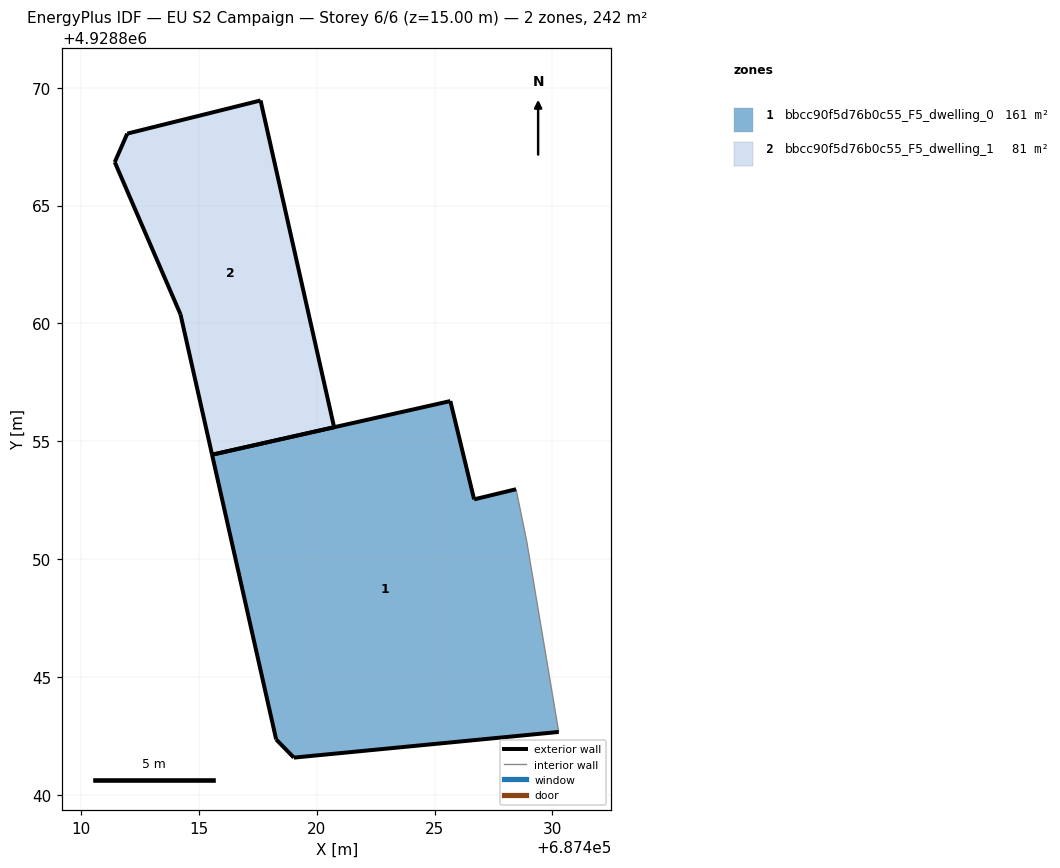
=== STOREY PLAN SPEC (per zone: floor XY polygon, exterior-wall plan segments, windows/doors) ===
zone 1: bbcc90f5d76b0c55_F5_dwelling_0  (161.2 m²)
  floor: (687430.27, 4928842.67) (687428.91, 4928850.76) (687428.46, 4928852.96) (687426.68, 4928852.53) (687425.67, 4928856.71) (687415.56, 4928854.43) (687418.28, 4928842.34) (687419.03, 4928841.58)
  exterior wall: (687425.67, 4928856.71) – (687426.68, 4928852.53)  [4.3 m]
  exterior wall: (687426.68, 4928852.53) – (687428.46, 4928852.96)  [1.8 m]
  exterior wall: (687430.27, 4928842.67) – (687419.03, 4928841.58)  [11.3 m]
  exterior wall: (687419.03, 4928841.58) – (687418.28, 4928842.34)  [1.1 m]
  exterior wall: (687418.28, 4928842.34) – (687415.56, 4928854.43)  [12.4 m]
  exterior wall: (687415.56, 4928854.43) – (687425.67, 4928856.71)  [10.4 m]
  interior walls: 2
zone 2: bbcc90f5d76b0c55_F5_dwelling_1  (80.6 m²)
  floor: (687420.74, 4928855.59) (687417.62, 4928869.46) (687411.96, 4928868.05) (687411.43, 4928866.84) (687414.22, 4928860.38) (687415.56, 4928854.43)
  exterior wall: (687417.62, 4928869.46) – (687420.74, 4928855.59)  [14.2 m]
  exterior wall: (687420.74, 4928855.59) – (687415.56, 4928854.43)  [5.3 m]
  exterior wall: (687415.56, 4928854.43) – (687414.22, 4928860.38)  [6.1 m]
  exterior wall: (687414.22, 4928860.38) – (687411.43, 4928866.84)  [7.0 m]
  exterior wall: (687411.43, 4928866.84) – (687411.96, 4928868.05)  [1.3 m]
  exterior wall: (687411.96, 4928868.05) – (687417.62, 4928869.46)  [5.8 m]

=== DERIVED (storey summary) ===
Building: EU S2 Campaign
Storey: 6 of 6  (floor level z = 15.00 m)
Storey gross floor area: 241.8 m²
Zones on this storey: 2
  - bbcc90f5d76b0c55_F5_dwelling_0: floor 161.2 m²; exterior wall 41.2 m (123.7 m²); WWR 0.0%
  - bbcc90f5d76b0c55_F5_dwelling_1: floor 80.6 m²; exterior wall 39.8 m (119.4 m²); WWR 0.0%
Zone adjacency: (none detected)